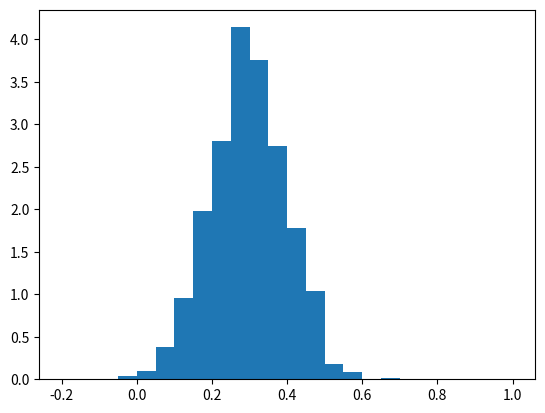

Write Python code to recreate this figure.
import numpy as np
import matplotlib
import matplotlib.pyplot as plt


if __name__ == "__main__":
    print('Starting ...')
    np.random.seed(123)
    data = np.random.normal(0.3, 0.1, 1000)
    print(data)

    hist = plt.hist(data, bins=24, range=(-0.2, 1), density=True)

    plt.show()